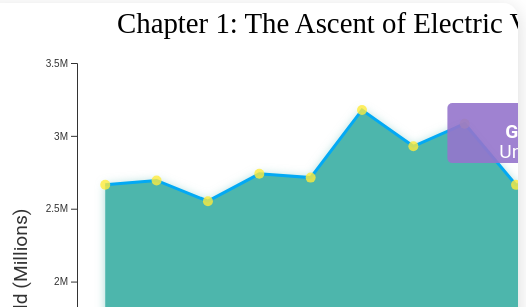
D3 v7 page, settled after 480 driven frames (8 s of simulated time); the page loaded 1 data file(s).


// ── index.js
document.addEventListener('DOMContentLoaded', () => {
    const MARGIN = { top: 60, right: 80, bottom: 80, left: 100 }; 
    const WIDTH = 750; 
    const HEIGHT = 650;
    const COLORS = {
        EV_COLOR: '#4DB6AC',
        ICE_COLOR: '#FF99AA',
        HIGHLIGHT: '#FFEB3B',
        DUSTY_PURPLE: '#9575CD', 
        BRIGHT_BLUE: '#03A9F4',
        TEXT_DARK: '#333333',
        SMOG: 'rgba(255, 165, 0, 0.5)',
        CLOUD: 'rgba(255, 255, 255, 0.8)',
        SAVINGS_GREEN: '#66BB6A'
    };
    
    const LIFECYCLE_MULTIPLIER = {
        EV_MFG_BASELINE_G_PER_KM: 50,
        ICE_MFG_BASELINE_G_PER_KM: 10,
    };
    
    const GRID_EMISSION_FACTORS = {
        coal: { factor: 1.0, label: "Coal Heavy (100% ICE CO2)" },
        mixed: { factor: 0.45, label: "Mixed (45% of ICE CO2)" },
        clean: { factor: 0.1, label: "Renewables Dominant (10% of ICE CO2)" } 
    };
    
    let evData = [];
    let vehiclesData = [];
    let emissionData = [];
    let activeVis = null;
    let windmillAnimationId = null;

    const tooltip = d3.select("body").select(".tooltip");

    const observerOptions = {
        root: null,
        rootMargin: '0px',
        threshold: 0.5 
    };

    const observer = new IntersectionObserver(entries => {
        entries.forEach(entry => {
            if (entry.isIntersecting) {
                const visId = entry.target.querySelector('.sticky-visual').id;
                handleScroll(visId);
            }
        });
    }, observerOptions);

    d3.selectAll('.story-section').each(function() {
        observer.observe(this);
    });

    function handleScroll(visId) {
        if (activeVis === visId) return; 
        activeVis = visId;

        if (windmillAnimationId) {
            cancelAnimationFrame(windmillAnimationId);
            windmillAnimationId = null;
        }

        switch (visId) {
            case 'vis-1-stream':
                drawAdoptionStreamgraph();
                break;
            case 'vis-2-scatter':
                drawEfficiencyScatterPlot(); 
                break;
            case 'vis-3-bar':
                drawOperationalCO2BarChart();
                break;
            case 'vis-4-gauge':
                drawGreenGridGauge();
                break;
            case 'vis-5-innovative':
                drawInnovativeCloudPlot();
                break;
            case 'vis-6-box':
                drawPriceAccessibilityBoxPlot();
                break;
        }
    }


    async function loadData() {
        try {
            const rawEVData = await d3.csv("electric_vehicles_dataset.csv");
            evData = rawEVData
                .filter(d => +d.Year >= 2015 && +d.Price_USD > 0 && +d.Range_km > 0 && +d.Battery_Capacity_kWh > 0)
                .map(d => ({
                    Year: +d.Year,
                    Manufacturer: d.Manufacturer,
                    Model: d.Model,
                    Battery_Capacity_kWh: +d.Battery_Capacity_kWh,
                    Range_km: +d.Range_km,
                    Price_USD: +d.Price_USD,
                    Units_Sold_2024: +d.Units_Sold_2024,
                    Efficiency: +d.Range_km / +d.Battery_Capacity_kWh, 
                    Battery_Type: d.Battery_Type
                }));
            
            const rawVehiclesData = await d3.csv("vehicles.csv");
            vehiclesData = rawVehiclesData
                .filter(d => +d.year >= 2015 && +d.co2TailpipeGpm > 0 && d.fuelType1.includes('Gasoline'))
                .map(d => ({
                    Year: +d.year,
                    FuelType: d.fuelType1,
                    CO2_g_per_km: (+d.co2TailpipeGpm / 1.60934) || 0,
                    CO2_g_per_mi: +d.co2TailpipeGpm
                }));
                
            const rawEmissionData = await d3.csv("vehicle_emission_dataset.csv");
            emissionData = rawEmissionData
                .map(d => ({
                    VehicleType: d['Vehicle Type'],
                    FuelType: d['Fuel Type'],
                    CO2: +d['CO2 Emissions'],
                    NOx: +d['NOx Emissions'],
                    PM25: +d['PM2.5 Emissions'],
                    VOC: +d['VOC Emissions'],
                    SO2: +d['SO2 Emissions'],
                }));

        } catch (error) {
            console.error("Error loading data:", error);
        }
    }

    function drawAdoptionStreamgraph() {
        const container = d3.select("#vis-1-stream");
        container.html("");

        if (evData.length === 0) return;

        const dataByYear = d3.rollups(evData, 
            v => d3.sum(v, d => d.Units_Sold_2024), 
            d => d.Year
        ).map(([year, total]) => ({ year, total }));
        
        const finalData = dataByYear.filter(d => d.total > 0).sort((a, b) => a.year - b.year);

        const svg = container.append("svg")
            .attr("width", WIDTH)
            .attr("height", HEIGHT)
            .attr("class", "vis-svg")
            .append("g")
            .attr("transform", `translate(${MARGIN.left},${MARGIN.top})`);

        const innerWidth = WIDTH - MARGIN.left - MARGIN.right;
        const innerHeight = HEIGHT - MARGIN.top - MARGIN.bottom;

        const x = d3.scaleBand()
            .domain(finalData.map(d => d.year))
            .range([0, innerWidth])
            .padding(0.1);

        const y = d3.scaleLinear()
            .domain([0, d3.max(finalData, d => d.total)])
            .nice()
            .range([innerHeight, 0]);

        svg.append("g")
            .attr("class", "x-axis axis")
            .attr("transform", `translate(0,${innerHeight})`)
            .call(d3.axisBottom(x).tickFormat(d3.format("d")));

        svg.append("g")
            .attr("class", "y-axis axis")
            .call(d3.axisLeft(y).ticks(5, "s").tickFormat(d3.format("~s")));
            
        svg.append("text")
            .attr("class", "x-label")
            .attr("x", innerWidth / 2)
            .attr("y", innerHeight + MARGIN.bottom / 2)
            .attr("text-anchor", "middle")
            .text("Year");

        svg.append("text")
            .attr("class", "y-label")
            .attr("x", -innerHeight / 2)
            .attr("y", -MARGIN.left / 2)
            .attr("text-anchor", "middle")
            .attr("transform", "rotate(-90)")
            .text("Total Units Sold (Millions)");

        const area = d3.area()
            .x(d => x(d.year) + x.bandwidth() / 2)
            .y0(innerHeight)
            .y1(innerHeight);

        const path = svg.append("path")
            .datum(finalData)
            .attr("class", "stream")
            .attr("fill", COLORS.EV_COLOR)
            .attr("d", area);

        const finalArea = d3.area()
            .x(d => x(d.year) + x.bandwidth() / 2)
            .y0(innerHeight)
            .y1(d => y(d.total));

        path.transition()
            .duration(1500)
            .attr("d", finalArea)
            .on("end", () => {
                const line = d3.line()
                    .x(d => x(d.year) + x.bandwidth() / 2)
                    .y(d => y(d.total));

                svg.append("path")
                    .datum(finalData)
                    .attr("fill", "none")
                    .attr("stroke", COLORS.BRIGHT_BLUE)
                    .attr("stroke-width", 3)
                    .attr("d", line);
                
                const dataWithGrowth = finalData.map((d, i, arr) => {
                    if (i === 0) return { ...d, growth: null };
                    const prevTotal = arr[i - 1].total;
                    const growth = (d.total - prevTotal) / prevTotal * 100;
                    return { ...d, growth };
                }).filter(d => d.growth !== null); 
                
                const interactionBars = svg.selectAll(".interaction-bar")
                    .data(finalData)
                    .enter()
                    .append("rect")
                    .attr("class", "interaction-bar")
                    .attr("x", d => x(d.year))
                    .attr("y", d => y(d.total))
                    .attr("width", x.bandwidth())
                    .attr("height", d => innerHeight - y(d.total))
                    .attr("fill", "transparent"); 

                const dots = svg.selectAll(".stream-dot")
                    .data(finalData)
                    .enter()
                    .append("circle")
                    .attr("class", "stream-dot")
                    .attr("cx", d => x(d.year) + x.bandwidth() / 2)
                    .attr("cy", d => y(d.total))
                    .attr("r", 5)
                    .attr("fill", COLORS.HIGHLIGHT)
                    .attr("opacity", 0.8)
                    .on("mouseover", (event, d) => handleHover(event, d, true))
                    .on("mouseout", (event, d) => handleHover(event, d, false));
                
                const growthGroup = svg.append("g").attr("class", "growth-group");

                function updateGrowthLabels(highlightYear) {
                     growthGroup.selectAll(".growth-label-bg").remove();
                     growthGroup.selectAll(".growth-label").remove();
                     growthGroup.selectAll(".units-label").remove();
                     
                    const selectedData = finalData.find(d => d.year == highlightYear);
                    const growthData = dataWithGrowth.find(g => g.year === highlightYear);

                    if (selectedData) {
                        const growthText = growthData ? `Growth: ${growthData.growth >= 0 ? '+' : ''}${d3.format(".1f")(growthData.growth)}%` : 'New Data Year';
                        
                        growthGroup.append("rect")
                            .attr("class", "growth-label-bg")
                            .attr("x", x(highlightYear) + x.bandwidth() / 2 - 120)
                            .attr("y", y(selectedData.total) - 80)
                            .attr("width", 240)
                            .attr("height", 60)
                            .attr("rx", 5)
                            .attr("ry", 5)
                            .attr("fill", COLORS.DUSTY_PURPLE)
                            .attr("opacity", 0.9);

                        growthGroup.append("text")
                            .attr("class", "growth-label")
                            .attr("x", x(highlightYear) + x.bandwidth() / 2)
                            .attr("y", y(selectedData.total) - 45)
                            .attr("text-anchor", "middle")
                            .style("font-size", "1.2em")
                            .style("fill", "white")
                            .style("font-weight", "bold")
                            .text(growthText);
                        
                        growthGroup.append("text")
                            .attr("class", "units-label")
                            .attr("x", x(highlightYear) + x.bandwidth() / 2)
                            .attr("y", y(selectedData.total) - 25)
                            .attr("text-anchor", "middle")
                            .style("font-size", "1.2em")
                            .style("fill", "white")
                            .text(`Units: ${d3.format(",")(selectedData.total)}`);
                    }
                }
                
                function updateHighlight(selectedYear) {
                    d3.selectAll(".interaction-bar").classed("highlight-bar", false);
                    d3.selectAll(".stream-dot").attr("r", 5).attr("fill", COLORS.HIGHLIGHT);
                    
                    svg.selectAll(".interaction-bar")
                        .filter(d => d.year == selectedYear)
                        .classed("highlight-bar", true);
                    
                    svg.selectAll(".stream-dot")
                        .filter(d => d.year == selectedYear)
                        .attr("r", 8)
                        .attr("fill", COLORS.EV_COLOR)
                        .raise();
                        
                    updateGrowthLabels(selectedYear);
                }
                
                const initialYear = d3.select('input[name="yearSelect"]:checked').property("value");
                updateHighlight(+initialYear);


                d3.selectAll('input[name="yearSelect"]').on("change", function() {
                    updateHighlight(+this.value);
                });

                function handleHover(event, d, isOver) {
                    tooltip.transition().duration(isOver ? 200 : 500).style("opacity", isOver ? .9 : 0);
                    if (isOver) {
                        const growthData = dataWithGrowth.find(g => g.year === d.year);
                        const growthText = growthData ? `<br/>Growth: ${d3.format(".1f")(growthData.growth)}%` : '';
                        tooltip.html(`
                            <strong>${d.year}</strong><br/>
                            Total Units: ${d3.format(",")(d.total)}
                            ${growthText}
                        `)
                        .style("left", (event.pageX + 10) + "px")
                        .style("top", (event.pageY - 28) + "px");
                    }
                }
            });

        svg.append("text")
            .attr("x", innerWidth / 2)
            .attr("y", -30)
            .attr("text-anchor", "middle")
            .style("font-size", "1.8em")
            .style("font-family", "var(--font-whimsical)")
            .text("Chapter 1: The Ascent of Electric Vehicles");
    }

    function drawEfficiencyScatterPlot() {
        const container = d3.select("#vis-2-scatter");
        container.html("");

        if (evData.length === 0) return;
        
        const zoom = d3.zoom().scaleExtent([1, 10]).on("zoom", handleZoom);

        const svg = container.append("svg")
            .attr("width", WIDTH)
            .attr("height", HEIGHT)
            .attr("class", "vis-svg")
            .call(zoom);
            
        const chartGroup = svg.append("g")
            .attr("transform", `translate(${MARGIN.left},${MARGIN.top})`);
            
        const innerWidth = WIDTH - MARGIN.left - MARGIN.right;
        const innerHeight = HEIGHT - MARGIN.top - MARGIN.bottom;

        const x = d3.scaleLinear()
            .domain(d3.extent(evData, d => d.Range_km))
            .nice()
            .range([0, innerWidth]);

        const y = d3.scaleLinear()
            .domain(d3.extent(evData, d => d.Efficiency))
            .nice()
            .range([innerHeight, 0]);
            
        const colorScale = d3.scaleQuantize()
            .domain(d3.extent(evData, d => d.Price_USD))
            .range([COLORS.EV_COLOR, COLORS.BRIGHT_BLUE, COLORS.DUSTY_PURPLE]);

        const xAxisGroup = chartGroup.append("g")
            .attr("class", "x-axis axis")
            .attr("transform", `translate(0,${innerHeight})`)
            .call(d3.axisBottom(x));

        const yAxisGroup = chartGroup.append("g")
            .attr("class", "y-axis axis")
            .call(d3.axisLeft(y));
             
        chartGroup.append("text")
            .attr("class", "x-label")
            .attr("x", innerWidth / 2)
            .attr("y", innerHeight + MARGIN.bottom / 2)
            .attr("text-anchor", "middle")
            .text("Range (km)");

        chartGroup.append("text")
            .attr("class", "y-label")
            .attr("x", -innerHeight / 2)
            .attr("y", -MARGIN.left / 2)
            .attr("text-anchor", "middle")
            .attr("transform", "rotate(-90)")
            .text("Efficiency (km/kWh)");

        const scatterGroup = chartGroup.append("g").attr("class", "scatter-group");
        
        const N = evData.length;
        const sumX = d3.sum(evData, d => d.Range_km);
        const sumY = d3.sum(evData, d => d.Efficiency);
        const sumXX = d3.sum(evData, d => d.Range_km * d.Range_km);
        const sumXY = d3.sum(evData, d => d.Range_km * d.Efficiency);

        const m = (N * sumXY - sumX * sumY) / (N * sumXX - sumX * sumX);
        const b = (sumY - m * sumX) / N;

        const xMin = d3.min(evData, d => d.Range_km);
        const xMax = d3.max(evData, d => d.Range_km);

        const trendLineData = [
            { x: xMin, y: m * xMin + b },
            { x: xMax, y: m * xMax + b }
        ];

        const trendLine = d3.line()
            .x(d => x(d.x))
            .y(d => y(d.y));
        
        scatterGroup.append("path")
            .datum(trendLineData)
            .attr("class", "trend-line")
            .attr("fill", "none")
            .attr("stroke", COLORS.ICE_COLOR)
            .attr("stroke-width", 3)
            .attr("stroke-dasharray", "5,5")
            .attr("d", trendLine);
        
        const points = scatterGroup.selectAll(".scatter-point")
            .data(evData)
            .enter()
            .append("circle")
            .attr("class", "scatter-point")
            .attr("cx", d => x(d.Range_km))
            .attr("cy", d => y(d.Efficiency))
            .attr("r", 5)
            .attr("fill", d => colorScale(d.Price_USD))
            .attr("opacity", 0.7)
            .on("mouseover", handleMouseOver)
            .on("mouseout", handleMouseOut);

        const efficiencySlider = d3.select("#efficiencySlider");
        const efficiencyValueSpan = d3.select("#efficiencyValue");

        efficiencySlider.on("input", function() {
            const minValue = +this.value;
            efficiencyValueSpan.text(minValue);
            filterPoints(minValue);
        });

        function filterPoints(minValue) {
            points.transition().duration(200)
                .attr("opacity", d => d.Efficiency >= minValue ? 0.7 : 0.1)
                .attr("r", d => d.Efficiency >= minValue ? 5 : 2);
        }
        
        filterPoints(+efficiencySlider.property("value"));

        function handleMouseOver(event, d) {
            d3.select(this).attr("r", 8).attr("opacity", 1).raise();
            tooltip.transition().duration(200).style("opacity", .9);
            tooltip.html(`
                <strong>${d.Manufacturer} ${d.Model}</strong><br/>
                Range: ${d3.format(".0f")(d.Range_km)} km<br/>
                Efficiency: ${d3.format(".2f")(d.Efficiency)} km/kWh<br/>
                Price: ${d3.format("$,.0f")(d.Price_USD)}
            `)
                .style("left", (event.pageX + 10) + "px")
                .style("top", (event.pageY - 28) + "px");
        }

        function handleMouseOut() {
            d3.select(this).attr("r", 5).attr("opacity", 0.7);
            tooltip.transition().duration(500).style("opacity", 0);
        }

        function handleZoom({transform}) {
            const newX = transform.rescaleX(x);
            const newY = transform.rescaleY(y);

            xAxisGroup.call(d3.axisBottom(newX));
            yAxisGroup.call(d3.axisLeft(newY));

            scatterGroup.selectAll(".scatter-point")
                .attr("cx", d => newX(d.Range_km))
                .attr("cy", d => newY(d.Efficiency));
                
            const newTrendLine = d3.line()
                .x(d => newX(d.x))
                .y(d => newY(d.y));
                
            scatterGroup.select(".trend-line").attr("d", newTrendLine);
        }

        svg.append("text")
            .attr("x", innerWidth / 2 + MARGIN.left)
            .attr("y", MARGIN.top / 2 - 10)
            .attr("text-anchor", "middle")
            .style("font-size", "1.8em")
            .style("font-family", "var(--font-whimsical)")
            .text("Chapter 2: Range and Efficiency Milestones");
    }

    function drawOperationalCO2BarChart() {
        const container = d3.select("#vis-3-bar");
        container.html("");

        const avgEV_CO2_Operational_Base = 0; 
        const avgICE_CO2 = d3.mean(vehiclesData, d => d.CO2_g_per_km);
        
        function getEV_CO2_Operational_WithGrid(gridKey) {
            const conceptualMaxEV_CO2 = avgICE_CO2; 
            
            return conceptualMaxEV_CO2 * GRID_EMISSION_FACTORS[gridKey].factor;
        }

        const initialGridKey = d3.select("#gridSelect").property("value") || 'coal';
        let currentEV_CO2_Operational = getEV_CO2_Operational_WithGrid(initialGridKey);
        
        let initialData = [
            { type: "EV (Operational)", value: currentEV_CO2_Operational, color: COLORS.EV_COLOR, fill: COLORS.EV_COLOR, line: 'white', isOperational: true, dash: '0', gridKey: initialGridKey },
            { type: "ICE (Operational)", value: avgICE_CO2, color: COLORS.ICE_COLOR, fill: COLORS.ICE_COLOR, line: COLORS.TEXT_DARK, isOperational: true, dash: '0' },
            { type: "EV (Manufacturing)", value: LIFECYCLE_MULTIPLIER.EV_MFG_BASELINE_G_PER_KM, color: COLORS.EV_COLOR, line: COLORS.EV_COLOR, dash: '4 4', isOperational: false },
            { type: "ICE (Manufacturing)", value: LIFECYCLE_MULTIPLIER.ICE_MFG_BASELINE_G_PER_KM, color: COLORS.ICE_COLOR, line: COLORS.ICE_COLOR, dash: '4 4', isOperational: false },
        ];
        
        const maxVal = d3.max([
            avgICE_CO2 + LIFECYCLE_MULTIPLIER.ICE_MFG_BASELINE_G_PER_KM, 
            getEV_CO2_Operational_WithGrid('coal') + LIFECYCLE_MULTIPLIER.EV_MFG_BASELINE_G_PER_KM 
        ]) * 1.1; 

        const svg = container.append("svg")
            .attr("width", WIDTH)
            .attr("height", HEIGHT)
            .attr("class", "vis-svg")
            .append("g")
            .attr("transform", `translate(${MARGIN.left},${MARGIN.top})`);
            
        const innerWidth = WIDTH - MARGIN.left - MARGIN.right;
        const innerHeight = HEIGHT - MARGIN.top - MARGIN.bottom;

        const x = d3.scaleBand()
            .domain(["EV (Operational)", "ICE (Operational)"])
            .range([0, innerWidth * 0.6]) 
            .padding(0.4);

        const y = d3.scaleLinear()
            .domain([0, maxVal])
            .nice()
            .range([innerHeight, 0]);
            
        svg.append("g")
            .attr("class", "y-axis axis")
            .call(d3.axisLeft(y).ticks(5).tickFormat(d3.format(".0f")));
            
        svg.append("text")
            .attr("class", "y-label")
            .attr("x", -innerHeight / 2)
            .attr("y", -MARGIN.left / 2)
            .attr("text-anchor", "middle")
            .attr("transform", "rotate(-90)")
            .text("Lifecycle CO2 (g/km Equivalent)");

        const visGroup = svg.append("g").attr("class", "bar-vis-group");

        const savingsGroup = svg.append("g")
            .attr("class", "savings-group")
            .attr("transform", `translate(${innerWidth * 0.8}, ${innerHeight / 2})`);


        function updateVisualization(data) {
            const operationalData = data.filter(d => d.isOperational);
            const mfgData = data.filter(d => !d.isOperational);
            
            const bars = visGroup.selectAll(".operational-bar")
                .data(operationalData, d => d.type);

            bars.enter()
                .append("rect")
                .attr("class", "operational-bar")
                .attr("x", d => x(d.type))
                .attr("width", x.bandwidth())
                .attr("fill", d => d.fill)
                .attr("y", innerHeight)
                .attr("height", 0)
                .merge(bars)
                .transition().duration(1000)
                .attr("y", d => y(d.value))
                .attr("height", d => innerHeight - y(d.value));

            visGroup.selectAll(".mfg-line").remove();
            
            visGroup.selectAll(".mfg-line")
                .data(mfgData, d => d.type)
                .enter()
                .append("line")
                .attr("class", "mfg-line")
                .attr("x1", d => x(d.type.split(" ")[0] + " (Operational)") + x.bandwidth() / 2)
                .attr("x2", d => x(d.type.split(" ")[0] + " (Operational)") + x.bandwidth() / 2)
                .attr("y1", d => y(operationalData.find(o => o.type.includes(d.type.split(" ")[0])).value))
                .attr("y2", d => y(operationalData.find(o => o.type.includes(d.type.split(" ")[0])).value))
                .attr("stroke", d => d.line)
                .attr("stroke-dasharray", d => d.dash)
                .attr("stroke-width", 4)
                .transition().duration(1000)
                .attr("y2", d => y(operationalData.find(o => o.type.includes(d.type.split(" ")[0])).value) - (innerHeight - y(mfgData.find(m => m.type.includes(d.type.split(" ")[0])).value))); 
            
            const evOpValue = data.find(d => d.type === "EV (Operational)").value;
            const evMfgValue = LIFECYCLE_MULTIPLIER.EV_MFG_BASELINE_G_PER_KM;
            const iceOpValue = data.find(d => d.type === "ICE (Operational)").value;
            const iceMfgValue = LIFECYCLE_MULTIPLIER.ICE_MFG_BASELINE_G_PER_KM;

            const totalICESavings = iceOpValue + iceMfgValue;
            const totalEVSavings = evOpValue + evMfgValue;
            const absoluteSavings = totalICESavings - totalEVSavings;
            const savingsPercentage = (absoluteSavings / totalICESavings) * 100;
            
            savingsGroup.html("");

            savingsGroup.append("text")
                .attr("class", "savings-label-text")
                .attr("y", -60)
                .attr("text-anchor", "middle")
                .style("font-size", "1.4em")
                .style("fill", COLORS.TEXT_DARK)
                .style("font-weight", "bold")
                .text("Total Lifecycle CO2 Savings:");

            savingsGroup.append("text")
                .attr("class", "savings-value")
                .attr("y", 0)
                .attr("text-anchor", "middle")
                .style("font-size", "3em")
                .style("fill", COLORS.SAVINGS_GREEN)
                .style("opacity", 0)
                .transition().duration(1500).style("opacity", 1)
                .text(`${d3.format(".1f")(absoluteSavings)} g/km`);
                
            savingsGroup.append("text")
                .attr("class", "savings-percent")
                .attr("y", 40)
                .attr("text-anchor", "middle")
                .style("font-size", "1.5em")
                .style("fill", COLORS.DUSTY_PURPLE)
                .style("opacity", 0)
                .transition().duration(2000).style("opacity", 1)
                .text(`(${d3.format(".0f")(savingsPercentage)}% Reduction)`);
        }
        
        updateVisualization(initialData);

        d3.select("#gridSelect").on("change", function() {
            const selectedGridKey = this.value;
            const newEV_CO2_Operational = getEV_CO2_Operational_WithGrid(selectedGridKey);

            const newData = [
                { type: "EV (Operational)", value: newEV_CO2_Operational, color: COLORS.EV_COLOR, fill: COLORS.EV_COLOR, line: 'white', isOperational: true, dash: '0' },
                { type: "ICE (Operational)", value: avgICE_CO2, color: COLORS.ICE_COLOR, fill: COLORS.ICE_COLOR, line: COLORS.TEXT_DARK, isOperational: true, dash: '0' },
                { type: "EV (Manufacturing)", value: LIFECYCLE_MULTIPLIER.EV_MFG_BASELINE_G_PER_KM, color: COLORS.EV_COLOR, line: COLORS.EV_COLOR, dash: '4 4', isOperational: false },
                { type: "ICE (Manufacturing)", value: LIFECYCLE_MULTIPLIER.ICE_MFG_BASELINE_G_PER_KM, color: COLORS.ICE_COLOR, line: COLORS.ICE_COLOR, dash: '4 4', isOperational: false },
            ];
            
            updateVisualization(newData);
        });

        svg.append("text")
            .attr("x", innerWidth / 2)
            .attr("y", -30)
            .attr("text-anchor", "middle")
            .style("font-size", "1.8em")
            .style("font-family", "var(--font-whimsical)")
            .text("Chapter 3: Tailpipe vs. Full Lifecycle CO2");
    }


    function drawGreenGridGauge() {
        const container = d3.select("#vis-4-gauge");
        container.html("");

        let currentGridCleanliness = 0.30;
        const targetGridCleanliness = 0.75;

        const svg = container.append("svg")
            .attr("width", WIDTH)
            .attr("height", HEIGHT)
            .attr("class", "vis-svg")
            .append("g")
            .attr("transform", `translate(${WIDTH / 2},${HEIGHT / 2 + 50})`);

        const radius = Math.min(WIDTH, HEIGHT) * 0.35;
        const arcThickness = 30;
        const PI = Math.PI;

        const scaleAngle = d3.scaleLinear()
            .domain([0, 1])
            .range([-2 * PI / 3, 2 * PI / 3]);

        const arcBackground = d3.arc()
            .innerRadius(radius - arcThickness)
            .outerRadius(radius)
            .startAngle(scaleAngle(0))
            .endAngle(scaleAngle(1));

        svg.append("path")
            .attr("d", arcBackground)
            .attr("fill", "#E0E0E0")
            .attr("class", "gauge-background");
            
        const gradient = svg.append("defs").append("linearGradient")
            .attr("id", "progress-gradient")
            .attr("x1", "0%")
            .attr("y1", "0%")
            .attr("x2", "100%")
            .attr("y2", "0%");

        gradient.append("stop")
            .attr("offset", "0%")
            .attr("stop-color", COLORS.ICE_COLOR);
            
        gradient.append("stop")
            .attr("offset", "100%")
            .attr("stop-color", COLORS.EV_COLOR);


        const arcProgress = d3.arc()
            .innerRadius(radius - arcThickness)
            .outerRadius(radius)
            .startAngle(scaleAngle(0)); 
            
        const progressPath = svg.append("path")
            .datum({ endAngle: scaleAngle(currentGridCleanliness) })
            .attr("d", arcProgress)
            .attr("fill", "url(#progress-gradient)")
            .attr("class", "gauge-progress");

        const pointerContainer = svg.append("g")
            .attr("class", "gauge-pointer-container")
            .attr("transform", `rotate(${scaleAngle(currentGridCleanliness) * 180 / PI})`);

        pointerContainer.append("circle")
            .attr("r", 10)
            .attr("fill", COLORS.HIGHLIGHT);
            
        pointerContainer.append("path")
            .attr("d", `M 0 -${radius - arcThickness} L -5 -${radius} L 5 -${radius} Z`)
            .attr("fill", COLORS.HIGHLIGHT);

        const centerText = svg.append("text")
            .attr("class", "gauge-center-text")
            .attr("text-anchor", "middle")
            .attr("y", -10)
            .style("font-size", "3em")
            .style("font-weight", "bold")
            .style("fill", COLORS.TEXT_DARK)
            .text(d3.format(".0%")(currentGridCleanliness));
            
        const statusText = svg.append("text")
            .attr("class", "gauge-status-text")
            .attr("text-anchor", "middle")
            .attr("y", 30)
            .style("font-size", "1.2em")
            .style("fill", COLORS.DUSTY_PURPLE);

        const windmillSize = 30;
        const windmillGroup = svg.append("g")
            .attr("class", "windmill-group")
            .attr("transform", `translate(0, ${radius * 0.5})`);

        windmillGroup.append("line")
            .attr("x1", 0).attr("y1", 0).attr("x2", 0).attr("y2", windmillSize * 1.5)
            .attr("stroke", COLORS.TEXT_DARK)
            .attr("stroke-width", 2);
        
        const windmill = windmillGroup.append("g")
            .attr("class", "windmill-blades");

        windmill.append("line").attr("x1", -windmillSize / 2).attr("y1", 0).attr("x2", windmillSize / 2).attr("y2", 0).attr("stroke", COLORS.EV_COLOR).attr("stroke-width", 4);
        windmill.append("line").attr("x1", 0).attr("y1", -windmillSize / 2).attr("x2", 0).attr("y2", windmillSize / 2).attr("stroke", COLORS.EV_COLOR).attr("stroke-width", 4);

        function rotateWindmill(value) {
            if (windmillAnimationId) cancelAnimationFrame(windmillAnimationId);
            const minRotationTime = 1000; 
            const maxRotationTime = 5000;
            let startTime = null;

            function animate(timestamp) {
                if (!startTime) startTime = timestamp;
                const elapsed = timestamp - startTime;

                const speedFactor = 1 - Math.min(1, Math.max(0, value));
                const rotationTime = maxRotationTime * speedFactor + minRotationTime * (1 - speedFactor);
                const rotation = (elapsed % rotationTime) / rotationTime * 360;

                windmill.attr("transform", `rotate(${rotation})`);
                windmillAnimationId = requestAnimationFrame(animate);
            }
            windmillAnimationId = requestAnimationFrame(animate);
        }

        rotateWindmill(currentGridCleanliness);

        const ticks = [0, 0.25, 0.5, 0.75, 1];
        const tickExplanations = [
            "0% (Coal Grid)", 
            "25% (High Emissions)", 
            "50% (EV Break-Even)", 
            "75% (Strong Savings)", 
            "100% (Green Grid)"
        ];
        
        const tickGroup = svg.append("g").attr("class", "gauge-ticks");

        ticks.forEach((value, i) => {
            const angle = scaleAngle(value);
            const rInner = radius - arcThickness - 5;
            const rOuter = radius + 5;
            
            const rotationDeg = angle * 180 / PI;

            tickGroup.append("line")
                .attr("x1", Math.sin(angle) * rInner)
                .attr("y1", -Math.cos(angle) * rInner)
                .attr("x2", Math.sin(angle) * rOuter)
                .attr("y2", -Math.cos(angle) * rOuter)
                .attr("stroke", COLORS.TEXT_DARK)
                .attr("stroke-width", 1);
                
            tickGroup.append("text")
                .attr("x", Math.sin(angle) * (rOuter + 10))
                .attr("y", -Math.cos(angle) * (rOuter + 10))
                .attr("text-anchor", angle < -PI / 4 ? "start" : (angle > PI / 4 ? "end" : "middle"))
                .style("font-size", "0.8em")
                .style("font-weight", "500")
                .text(tickExplanations[i]);
        });


        function updateGauge(value, duration = 1500) {
            value = Math.max(0, Math.min(1, value));
            
            progressPath.transition().duration(duration).ease(d3.easeQuadOut)
                .attrTween("d", function(d) {
                    const interpolate = d3.interpolate(scaleAngle(currentGridCleanliness), scaleAngle(value));
                    return function(t) {
                        d.endAngle = interpolate(t);
                        return arcProgress(d);
                    };
                });

            pointerContainer.transition().duration(duration).ease(d3.easeQuadOut)
                .attrTween("transform", function() {
                    const interpolate = d3.interpolate(currentGridCleanliness, value);
                    return function(t) {
                        const angle = scaleAngle(interpolate(t)) * 180 / PI;
                        return `rotate(${angle})`;
                    };
                });
                
            const interpolator = d3.interpolate(currentGridCleanliness, value); 
            
            pointerContainer.transition().duration(duration).ease(d3.easeQuadOut)
                .tween("text", function() {
                    return function(t) {
                        const interpolatedValue = interpolator(t);
                        centerText.text(d3.format(".0%")(interpolatedValue));
                        
                        const emissionFactor = 1 - interpolatedValue;
                        statusText.text(`Current EV Emission Factor: ${d3.format(".2f")(emissionFactor)} (${d3.format(".0%")(interpolatedValue)} Clean Grid)`);
                        rotateWindmill(interpolatedValue);
                    };
                })
                .on("end", () => {
                    currentGridCleanliness = value;
                    rotateWindmill(currentGridCleanliness);
                });

            currentGridCleanliness = value;
        }

        const simulationButton = d3.select("#simulateGridImprovement");
        simulationButton.on("click", function() {
            const nextValue = currentGridCleanliness > 0.5 ? 0.30 : targetGridCleanliness;
            updateGauge(nextValue, 2500);
        });

        statusText.text(`Current EV Emission Factor: ${d3.format(".2f")(1 - currentGridCleanliness)} (${d3.format(".0%")(currentGridCleanliness)} Clean Grid)`);

        svg.append("text")
            .attr("x", 0)
            .attr("y", -HEIGHT / 2 + MARGIN.top / 2 - 10)
            .attr("text-anchor", "middle")
            .style("font-size", "1.8em")
            .style("font-family", "var(--font-whimsical)")
            .text("Chapter 4: The Clean Grid: The EV Multiplier");
    }

    function drawInnovativeCloudPlot() {
        const PI = Math.PI;
        const container = d3.select("#vis-5-innovative");
        container.html("");

        const iceAvg = {
            CO2: d3.mean(emissionData.filter(d => d.FuelType === 'Gasoline'), d => d.CO2) || 0,
            NOx: d3.mean(emissionData.filter(d => d.FuelType === 'Gasoline'), d => d.NOx) || 0,
            PM25: d3.mean(emissionData.filter(d => d.FuelType === 'Gasoline'), d => d.PM25) || 0,
            VOC: d3.mean(emissionData.filter(d => d.FuelType === 'Gasoline'), d => d.VOC) || 0,
        };

        const svg = container.append("svg")
            .attr("width", WIDTH)
            .attr("height", HEIGHT)
            .attr("class", "vis-svg")
            .append("g");
            
        const defs = svg.append("defs");
        const filter = defs.append("filter").attr("id", "goo");
        filter.append("feGaussianBlur")
            .attr("in", "SourceGraphic")
            .attr("stdDeviation", 15)
            .attr("result", "blur");
        filter.append("feColorMatrix")
            .attr("in", "blur")
            .attr("mode", "matrix")
            .attr("values", "1 0 0 0 0  0 1 0 0 0  0 0 1 0 0  0 0 0 18 -7")
            .attr("result", "goo");
        filter.append("feBlend")
            .attr("in", "SourceGraphic")
            .attr("in2", "goo")
            .attr("operator", "atop");

        const iceCloudGroup = svg.append("g")
            .attr("class", "ice-cloud-group")
            .attr("transform", `translate(${WIDTH * 0.3}, ${HEIGHT / 2})`);

        const pollutantData = [
            { name: "NOx", value: iceAvg.NOx, color: '#f44336', desc: "Nitrogen Oxides: Respiratory irritant, precursor to smog." },
            { name: "PM2.5", value: iceAvg.PM25, color: '#9e9e9e', desc: "Particulate Matter: Tiny solids/liquids that penetrate lungs." },
            { name: "VOC", value: iceAvg.VOC, color: '#ff9800', desc: "Volatile Organic Compounds: Can be toxic, contribute to ground-level ozone." },
            { name: "CO2", value: iceAvg.CO2 / 500, color: '#607d8b', desc: "Carbon Dioxide: Primary greenhouse gas driving climate change." }
        ];

        const scaleValue = d3.scaleLinear()
            .domain([0, d3.max(pollutantData, d => d.value)])
            .range([30, 80]);

        let bubbles = iceCloudGroup.selectAll(".pollutant-bubble")
            .data(pollutantData)
            .enter()
            .append("circle")
            .attr("class", "pollutant-bubble cloud-glyph")
            .attr("cx", (d, i) => Math.cos(i * 2 * PI / 4) * (scaleValue(d.value) * 1.5))
            .attr("cy", (d, i) => Math.sin(i * 2 * PI / 4) * (scaleValue(d.value) * 1.5))
            .attr("r", d => scaleValue(d.value))
            .attr("fill", d => d.color)
            .attr("opacity", 0.7)
            .on("mouseover", handlePollutantOver)
            .on("mouseout", handlePollutantOut);
            
        let evCloudGroup = svg.append("g")
            .attr("class", "ev-cloud-group")
            .attr("transform", `translate(${WIDTH * 0.75}, ${HEIGHT / 2})`);

        evCloudGroup.append("circle")
            .attr("class", "clean-cloud-ev")
            .attr("r", 150)
            .attr("fill", COLORS.CLOUD);

        evCloudGroup.append("text")
            .attr("class", "cloud-center-symbol")
            .attr("text-anchor", "middle")
            .attr("dominant-baseline", "central")
            .attr("font-size", "5em")
            .attr("fill", COLORS.HIGHLIGHT)
            .text("⚡");
            
        let isDragging = false;
        let animateCloudFn;
        
        const drag = d3.drag()
            .on("start", function() {
                isDragging = true;
                d3.select(this).style("cursor", "grabbing");
                evCloudGroup.interrupt().style("transform", evCloudGroup.attr("transform")); 
            })
            .on("drag", function(event) {
                const newX = event.x;
                const newY = event.y;
                d3.select(this).attr("transform", `translate(${newX}, ${newY})`);
                
                const currentEvTransform = evCloudGroup.attr("transform").match(/translate\(([^,]+),([^)]+)\)/);
                const evX = parseFloat(currentEvTransform[1]);
                const evY = parseFloat(currentEvTransform[2]);
                
                const diffX = evX - newX;
                const diffY = evY - newY;
                
                const dist = Math.sqrt(diffX * diffX + diffY * diffY);
                const avoidFactor = Math.max(0, 1 - (dist / (WIDTH / 2.5))); 
                
                const evTargetX = evX + (diffX > 0 ? 1 : -1) * avoidFactor * 20; 
                const evTargetY = evY + (diffY > 0 ? 1 : -1) * avoidFactor * 20;
                
                evCloudGroup.transition().duration(50) 
                    .attr("transform", `translate(${evTargetX}, ${evTargetY})`);
            })
            .on("end", function() {
                isDragging = false;
                d3.select(this).style("cursor", "grab");
                animateCloudFn();
            });

        iceCloudGroup.call(drag);
        iceCloudGroup.style("cursor", "grab");

        animateCloudFn = function animateCloud() {
            if (isDragging) return; 
            
            evCloudGroup.transition()
                .duration(4000)
                .ease(d3.easeSinInOut)
                .attr("transform", `translate(${WIDTH * 0.75 + 10}, ${HEIGHT / 2 + 5})`)
                .transition()
                .duration(4000)
                .ease(d3.easeSinInOut)
                .attr("transform", `translate(${WIDTH * 0.75 - 10}, ${HEIGHT / 2 - 5})`)
                .on("end", animateCloud);
        }
        animateCloudFn();

        const pollutantButtons = d3.selectAll(".pollutant-toggle");
        
        pollutantButtons.on("click", function(event) {
            const selectedPollutant = d3.select(this).attr("data-pollutant");
            
            pollutantButtons.classed('active', false);
            tooltip.transition().duration(500).style("opacity", 0);
            
            bubbles.transition().duration(300)
                .attr("fill", d => d.color)
                .attr("r", d => scaleValue(d.value))
                .attr("opacity", 0.7);
                
            if (selectedPollutant) {
                d3.select(this).classed('active', true);
                
                const selectedBubble = bubbles.filter(d => d.name === selectedPollutant);
                selectedBubble.transition().duration(300)
                    .attr("fill", COLORS.HIGHLIGHT)
                    .attr("r", d => scaleValue(d.value) * 1.2)
                    .attr("opacity", 1)
                    .raise();
                    
                const pollutant = pollutantData.find(d => d.name === selectedPollutant);
                if (pollutant) {
                    tooltip.transition().duration(200).style("opacity", .9);
                    tooltip.html(`
                        <strong>${pollutant.name} - ${d3.format(".2f")(pollutant.value)} Units:</strong><br/>
                        ${pollutant.desc}
                    `)
                        .style("left", (event.pageX + 10) + "px")
                        .style("top", (event.pageY - 28) + "px");
                }
            }
        });

        function handlePollutantOver(event, d) {
            d3.select(this).transition().duration(100).attr("fill", COLORS.HIGHLIGHT).attr("r", scaleValue(d.value) * 1.1).attr("opacity", 1).raise();
            tooltip.transition().duration(200).style("opacity", .9);
            tooltip.html(`
                <strong>${d.name}:</strong> ${d3.format(".2f")(d.value)} Units<br/>
                ${d.desc}
            `)
                .style("left", (event.pageX + 10) + "px")
                .style("top", (event.pageY - 28) + "px");
        }

        function handlePollutantOut() {
            d3.select(this).transition().duration(100).attr("fill", d => d.color).attr("r", d => scaleValue(d.value)).attr("opacity", 0.7);
            tooltip.transition().duration(500).style("opacity", 0);
        }

        svg.append("text")
            .attr("x", WIDTH / 2)
            .attr("y", MARGIN.top / 2 - 10)
            .attr("text-anchor", "middle")
            .style("font-size", "1.8em")
            .style("font-family", "var(--font-whimsical)")
            .text("Chapter 5: Out with the Smog (The Innovative View)");
    }

    function drawPriceAccessibilityBoxPlot() {
        const container = d3.select("#vis-6-box");
        container.html("");
        
        if (evData.length === 0) return;

        let currentFilteredData = evData;
        const tooltip = d3.select(".tooltip");

        function getBoxPlotStats(data) {
            if (data.length === 0) {
                return { prices: [], q1: 0, median: 0, q3: 0, min: 0, max: 0 };
            }
            const prices = data.map(d => d.Price_USD).sort(d3.ascending);
            const q1 = d3.quantile(prices, 0.25);
            const median = d3.quantile(prices, 0.5);
            const q3 = d3.quantile(prices, 0.75);
            const min = d3.min(prices);
            const max = d3.max(prices);
            
            return { prices, q1, median, q3, min, max };
        }

        let { prices, q1, median, q3, min, max } = getBoxPlotStats(currentFilteredData);
        const sweetSpotPrice = 40000; 

        const allBatteryTypes = [...new Set(evData.map(d => d.Battery_Type))].sort();
        const selectElement = d3.select("#batteryTypeSelect");
        if (selectElement.selectAll("option:not([value='all'])").empty()) {
             allBatteryTypes.forEach(type => {
                selectElement.append("option")
                    .attr("value", type)
                    .text(type);
            });
        }
        
        const svg = container.append("svg")
            .attr("width", WIDTH)
            .attr("height", HEIGHT)
            .attr("class", "vis-svg");
            
        const chartGroup = svg.append("g")
            .attr("transform", `translate(${MARGIN.left},${MARGIN.top})`);
            
        const innerWidth = WIDTH - MARGIN.left - MARGIN.right;
        const innerHeight = HEIGHT - MARGIN.top - MARGIN.bottom;

        const xBoxCenter = innerWidth / 2 + 100;
        const xJitterCenter = innerWidth / 2 - 100;
        const boxWidth = 50;
        const jitterWidth = 100;

        const y = d3.scaleLinear()
            .domain([0, max * 1.05])
            .nice()
            .range([innerHeight, 0]);

        chartGroup.append("g")
            .attr("class", "y-axis axis")
            .call(d3.axisLeft(y).ticks(8, "$,f").tickFormat(d3.format("$,.0f")));
            
        chartGroup.append("text")
            .attr("class", "y-label")
            .attr("x", -innerHeight / 2)
            .attr("y", -MARGIN.left / 2)
            .attr("text-anchor", "middle")
            .attr("transform", "rotate(-90)")
            .text("EV Price (USD)");

        const boxGroup = chartGroup.append("g").attr("class", "box-group");
        
        const jitterGroup = chartGroup.append("g").attr("class", "jitter-group");
        const sweetSpotGroup = chartGroup.append("g").attr("class", "sweet-spot-group");
        
        sweetSpotGroup.append("line")
            .attr("class", "sweet-spot-line")
            .attr("x1", 0).attr("x2", innerWidth) 
            .attr("y1", y(sweetSpotPrice)).attr("y2", y(sweetSpotPrice))
            .attr("stroke", COLORS.HIGHLIGHT).attr("stroke-width", 3).attr("stroke-dasharray", "5,5");

        sweetSpotGroup.append("text")
            .attr("class", "sweet-spot-label")
            .attr("x", innerWidth + 10) 
            .attr("y", y(sweetSpotPrice))
            .attr("text-anchor", "start")
            .attr("dominant-baseline", "central")
            .style("font-weight", "bold")
            .style("fill", COLORS.HIGHLIGHT)
            .text(`The $${d3.format(",")(sweetSpotPrice)} Sweet Spot`);
            
        const jitter = d3.randomUniform(-jitterWidth / 2, jitterWidth / 2);
        
        sweetSpotGroup.on("mouseover", () => {
            const currentPoints = jitterGroup.selectAll(".price-point");

            currentPoints.transition().duration(300)
                .attr("opacity", d => d.Price_USD <= sweetSpotPrice ? 1 : 0.1)
                .attr("r", d => d.Price_USD <= sweetSpotPrice ? 5 : 2)
                .attr("fill", d => d.Price_USD <= sweetSpotPrice ? COLORS.BRIGHT_BLUE : '#ccc')
                .filter(d => d.Price_USD <= sweetSpotPrice).raise();
        })
        .on("mouseout", () => {
            const currentPoints = jitterGroup.selectAll(".price-point");
            
            currentPoints.transition().duration(300)
                .attr("r", 4)
                .attr("fill", COLORS.EV_COLOR)
                .attr("opacity", 0.5);
        });


        function updateVisualization(data) {
            const { prices, q1, median, q3, min, max } = getBoxPlotStats(data);
            
            boxGroup.selectAll("*").remove();
            boxGroup.append("line").attr("class", "box-whisker-line")
                .attr("x1", xBoxCenter).attr("x2", xBoxCenter)
                .attr("y1", y(min)).attr("y2", y(max));

            boxGroup.append("rect").attr("class", "box-rect")
                .attr("x", xBoxCenter - boxWidth / 2)
                .attr("y", y(q3))
                .attr("width", boxWidth)
                .attr("height", y(q1) - y(q3))
                .attr("fill", COLORS.DUSTY_PURPLE)
                .attr("opacity", 0.8)
                .attr("stroke", COLORS.TEXT_DARK);

            boxGroup.append("line").attr("class", "box-median-line")
                .attr("x1", xBoxCenter - boxWidth / 2).attr("x2", xBoxCenter + boxWidth / 2)
                .attr("y1", y(median)).attr("y2", y(median))
                .attr("stroke", COLORS.HIGHLIGHT).attr("stroke-width", 3);

            boxGroup.append("line").attr("class", "box-cap-line")
                .attr("x1", xBoxCenter - boxWidth / 4).attr("x2", xBoxCenter + boxWidth / 4)
                .attr("y1", y(min)).attr("y2", y(min));
            boxGroup.append("line").attr("class", "box-cap-line")
                .attr("x1", xBoxCenter - boxWidth / 4).attr("x2", xBoxCenter + boxWidth / 4)
                .attr("y1", y(max)).attr("y2", y(max));

            const annotations = [
                { value: max, label: `Max: $${d3.format(",")(max)}` },
                { value: q3, label: `Q3: $${d3.format(",")(q3)}` },
                { value: median, label: `Median: $${d3.format(",")(median)}`, color: COLORS.HIGHLIGHT },
                { value: q1, label: `Q1: $${d3.format(",")(q1)}` },
                { value: min, label: `Min: $${d3.format(",")(min)}` },
            ];
            
            boxGroup.selectAll(".box-annotation")
                .data(annotations)
                .enter().append("text")
                .attr("class", "box-annotation")
                .attr("x", xBoxCenter + boxWidth / 2 + 10)
                .attr("y", d => y(d.value))
                .attr("text-anchor", "start")
                .attr("dominant-baseline", "central")
                .style("font-size", "0.9em")
                .style("font-weight", d => d.color ? "bold" : "normal")
                .style("fill", d => d.color || COLORS.TEXT_DARK)
                .text(d => d.label);

            const points = jitterGroup.selectAll(".price-point")
                .data(data, d => `${d.Model}-${d.Manufacturer}`);
                
            points.exit().transition().duration(500).attr("r", 0).remove();
            
            points.enter().append("circle")
                .attr("class", "price-point")
                .attr("cx", d => xJitterCenter + jitter(d))
                .attr("cy", d => y(d.Price_USD))
                .attr("r", 4)
                .attr("fill", COLORS.EV_COLOR)
                .attr("opacity", 0)
                .on("mouseover", handlePriceOver)
                .on("mouseout", handlePriceOut)
                .merge(points)
                .transition().duration(800)
                .attr("cx", d => xJitterCenter + jitter(d))
                .attr("cy", d => y(d.Price_USD))
                .attr("r", 4)
                .attr("fill", COLORS.EV_COLOR)
                .attr("opacity", 0.5);
                
            function handlePriceOver(event, d) {
                d3.select(this).attr("r", 6).attr("opacity", 1).style("stroke", COLORS.HIGHLIGHT).style("stroke-width", 2).raise();
                tooltip.transition().duration(200).style("opacity", .9);
                tooltip.html(`
                    <strong>${d.Manufacturer} ${d.Model}</strong><br/>
                    Price: ${d3.format("$,.0f")(d.Price_USD)}<br/>
                    Battery: ${d.Battery_Type}
                `)
                    .style("left", (event.pageX + 10) + "px")
                    .style("top", (event.pageY - 28) + "px");
            }

            function handlePriceOut() {
                d3.select(this).attr("r", 4).attr("opacity", 0.5).style("stroke", "none");
                tooltip.transition().duration(500).style("opacity", 0);
            }
            
            const priceSlider = d3.select("#priceRangeSlider");
            const priceValueSpan = d3.select("#priceRangeValue");
            
            priceSlider.property("max", max).property("value", max); 
            priceValueSpan.text(d3.format("$,.0f")(max));

            priceSlider.on("input", function() {
                const maxPrice = +this.value;
                priceValueSpan.text(d3.format("$,.0f")(maxPrice));
                
                const currentPoints = jitterGroup.selectAll(".price-point");
                
                currentPoints.transition().duration(200)
                    .attr("opacity", d => d.Price_USD <= maxPrice ? 0.8 : 0.1)
                    .attr("r", d => d.Price_USD <= maxPrice ? 5 : 2)
                    .filter(d => d.Price_USD <= maxPrice).raise();
            });
            
        }

        function filterByBatteryType(selectedType) {
            currentFilteredData = evData.filter(d => selectedType === 'all' || d.Battery_Type === selectedType);
            updateVisualization(currentFilteredData);
            d3.select("#priceRangeSlider").dispatch("input");
        }
        
        selectElement.on("change", function() {
            filterByBatteryType(this.value);
            tooltip.transition().duration(500).style("opacity", 0);
        });
        
        updateVisualization(currentFilteredData);

        svg.append("text")
            .attr("x", innerWidth / 2 + MARGIN.left)
            .attr("y", MARGIN.top / 2 - 10)
            .attr("text-anchor", "middle")
            .style("font-size", "1.8em")
            .style("font-family", "var(--font-whimsical)")
            .text("Chapter 6: EVs for Everyone (Price & Accessibility)");
    }
    loadData().then(() => {
        drawAdoptionStreamgraph(); 
    });
});

### data: electric_vehicles_dataset.csv
Vehicle_ID, Manufacturer, Model, Year, Battery_Type, Battery_Capacity_kWh, Range_km, Charging_Type, Charge_Time_hr, Price_USD, Color, Country_of_Manufacture, Autonomous_Level, CO2_Emissions_g_per_km, Safety_Rating, Units_Sold_2024, Warranty_Years
1, Acura, ZDX (with GM Ultium), 2015, Lithium-titanate, 55.8, 214, CHAdeMO, 9.0, 111204, Matte White, UK, 0.0, , 5.0, 19726, 3
2, Lamborghini, Revuelto (PHEV), 2025, Lithium-titanate, 90.8, 212, Vehicle-to-Home (V2H), 7.3, 127132, White, Netherlands, 2.0, 0.0, 4.0, 3349, 3
3, NIO, ET7, 2020, Calcium-ion, 64.7, 235, Level 2 Charging, 8.9, 94347, Beige, UK, 5.0, 0.0, 5.0, 6300, 5
4, Audi, e-tron, 2025, Lithium-iron phosphate, 120.5, 140, Ultra-Fast Charging (350 kW+), 10.5, 75615, Sunset Orange, Argentina, 2.0, 0.0, 5.0, 2339, 5
5, Acura, ZDX (with GM Ultium), 2023, Lithium-titanate, 51.8, 336, Plug-in Hydrogen Refueling, 3.6, 141047, Ice Silver, United Arab Emirates, 2.0, 0.0, 3.0, 1051, 4
6, XPeng, G9, 2016, Lithium-iron phosphate, 138.7, 390, Mobile Charging, 2.9, 89908, Ruby Red, Australia, , , 5.0, 8609, 5
7, Jeep, Recon (upcoming), 2024, Nickel-cobalt-aluminum, 67.1, 170, Vehicle-to-Load (V2L), 1.5, 35654, Orange, Sweden, 5.0, 0.0, , 12504, 5
8, Changan, Q05, 2019, Lead-acid, 131.9, 105, CCS, 8.3, 94436, Bronze, Mexico, , 0.0, 5.0, 8630, 5
9, Citroen, ë-C4, 2023, Aluminum-ion, 33.8, 420, Solar Charging, 10.2, 90920, Metallic Silver, Sweden, 1.0, 0.0, 5.0, 18, 5
10, Rimac, Nevera, 2015, Solid-state, 140.8, 549, Solar Charging, 3.3, 58905, Matte Green, UK, , 0.0, , 17455, 3
11, Volkswagen, ID.Buzz, 2022, Lead-acid, 41.5, 370, Vehicle-to-Grid (V2G), 11.6, 141470, Stealth Gray, Denmark, 3.0, 0.0, 4.0, 16959, 4
12, Jaguar, I-PACE, 2018, Solid-state, 64.0, 401, Ultra-Fast Charging (350 kW+), 7.3, 30863, Cosmic Purple, South Korea, 0.0, 0.0, , 7798, 4
13, Mini, Mini Cooper SE, 2018, Lead-acid, 37.2, 578, Vehicle-to-Load (V2L), 3.3, 86757, Tan, Denmark, , 0.0, 4.0, 15303, 5
14, BMW, iX3, 2025, Flow batteries, 32.8, 306, Mobile Charging, 9.7, 43112, Metallic Silver, Denmark, 1.0, 0.0, 3.0, 2470, 4
15, Faraday Future, FF 91, 2015, Flow batteries, 149.9, 528, Level 1 Charging, 11.6, 141164, Rose Gold, Belgium, 3.0, 0.0, 3.0, 5394, 4
16, Tesla, Model Y, 2019, Aluminum-ion, 121.9, 332, Solar Charging, 5.4, 144878, Burgundy, United Arab Emirates, 3.0, , 3.0, 18978, 5
17, Maserati, Grecale Folgore, 2020, Lithium-ion, 26.5, 344, NACS, 1.2, 90939, Rose Gold, Norway, , , 4.0, 3928, 5
18, Polestar, Polestar 2, 2024, Solid-state, 74.5, 398, Mobile Charging, 11.2, 54511, Cosmic Purple, Hungary, 3.0, , 4.0, 10360, 3
19, Tesla, Model Y, 2024, Zinc-air, 149.5, 137, Inductive (Wireless) Charging, 6.3, 45895, Teal, China, 2.0, 0.0, 5.0, 9912, 5
20, Faraday Future, FF 91, 2025, Calcium-ion, 92.1, 577, CCS, 11.3, 46115, Orange, France, 1.0, 0.0, 5.0, 11235, 3
21, Skoda, Elroq (upcoming), 2019, Lead-acid, 83.5, 563, Level 2 Charging, 1.6, 80829, Bronze, Japan, , 0.0, 4.0, 5294, 5
22, Geely, Emgrand EV, 2021, Lead-acid, 21.3, 138, CHAdeMO, 6.8, 130151, Matte Blue, United Arab Emirates, , , 3.0, 11724, 3
23, Skoda, Enyaq, 2025, Solid-state, 66.0, 386, Vehicle-to-Grid (V2G), 11.7, 119937, Forest Green, Netherlands, 1.0, 0.0, , 10885, 4
24, Faraday Future, FF 91, 2019, Nickel-metal hydride, 122.4, 155, Plug-in Hydrogen Refueling, 10.5, 133031, Crimson Red, Denmark, 3.0, 0.0, 3.0, 7304, 3
25, Mini, Mini Electric, 2021, Sodium-ion, 56.2, 135, Battery Swapping, 4.5, 91129, Sky Blue, Saudi Arabia, 0.0, , 3.0, 19024, 4
26, Chevrolet, Bolt EV, 2024, Nickel-cobalt-aluminum, 64.9, 502, Mobile Charging, 5.5, 148108, Orange, India, 1.0, 0.0, 3.0, 17036, 5
27, Skoda, Elroq (upcoming), 2025, Lithium-iron phosphate, 67.3, 135, Mobile Charging, 7.7, 109606, Orange, Poland, 5.0, 0.0, 4.0, 18166, 3
28, Lucid Motors, Lucid Gravity, 2025, Nickel-cobalt-aluminum, 108.1, 562, NACS, 7.6, 66114, Matte Gray, USA, 1.0, 0.0, 5.0, 10559, 4
29, Geely, Geometry C, 2025, Lithium-iron phosphate, 86.5, 506, NACS, 8.1, 64054, Lime Green, Finland, 1.0, 0.0, 3.0, 4828, 3
30, Chevrolet, Bolt EUV, 2022, Zinc-air, 130.5, 137, Vehicle-to-Home (V2H), 5.3, 105572, Metallic Silver, India, 1.0, , 3.0, 13931, 3
31, Porsche, Cayenne Electric (upcoming), 2015, Lead-acid, 52.4, 534, CCS, 5.7, 126170, Lime Green, South Africa, 4.0, 0.0, 4.0, 16540, 4
32, Lamborghini, Lanzador (upcoming EV), 2017, Lithium-titanate, 132.0, 330, Battery Swapping, 9.1, 130784, Bronze, South Africa, 1.0, 0.0, , 9362, 3
33, Toyota, Lexus RZ, 2020, Aluminum-ion, 90.2, 170, CHAdeMO, 3.2, 113274, Cosmic Purple, Switzerland, , 0.0, 4.0, 2040, 3
34, Li Auto, MEGA, 2024, Lithium-titanate, 22.5, 550, Plug-in Hydrogen Refueling, 6.0, 143129, Magenta, India, 3.0, 0.0, 5.0, 7226, 4
35, Volvo, EX30, 2021, Nickel-manganese-cobalt, 23.8, 272, Plug-in Hydrogen Refueling, 8.8, 130861, Gray, Finland, 3.0, 0.0, 3.0, 14044, 3
36, Changan, SL03, 2015, Lithium-sulfur, 69.3, 208, Vehicle-to-Home (V2H), 4.3, 121348, Beige, Portugal, 3.0, 0.0, , 635, 5
37, Maserati, Grecale Folgore, 2020, Lithium-iron phosphate, 104.5, 499, Level 2 Charging, 9.2, 143953, Metallic Silver, Germany, 1.0, , 5.0, 7142, 4
38, Seat, Avenger, 2020, Nickel-metal hydride, 98.8, 593, CCS, 9.4, 49652, Magenta, France, 2.0, 0.0, 4.0, 12997, 5
39, Lucid Motors, Lucid Air, 2024, Lithium-titanate, 128.0, 224, CCS, 8.5, 66190, Sky Blue, Ireland, 4.0, 0.0, 4.0, 12142, 3
40, MG, MG5 EV, 2015, Calcium-ion, 74.6, 350, CCS, 5.5, 73463, Titanium, Australia, 3.0, , 5.0, 8850, 5
41, Faraday Future, FF 91, 2022, Nickel-cobalt-aluminum, 127.3, 403, Battery Swapping, 4.2, 59459, Green, Portugal, 1.0, 0.0, 5.0, 12418, 4
42, Nissan, Ariya, 2020, Nickel-metal hydride, 83.4, 281, Battery Swapping, 4.4, 135638, Ice Silver, Portugal, 4.0, 0.0, , 13317, 4
43, Lamborghini, Revuelto (PHEV), 2022, Flow batteries, 112.5, 329, Level 1 Charging, 1.6, 56592, Ice Silver, Belgium, 4.0, 0.0, 4.0, 13942, 5
44, Lamborghini, Lanzador (upcoming EV), 2020, Lithium-titanate, 79.0, 256, Battery Swapping, 3.2, 116554, Purple, Canada, 5.0, , 4.0, 9060, 5
… [head cut at 6 KiB]